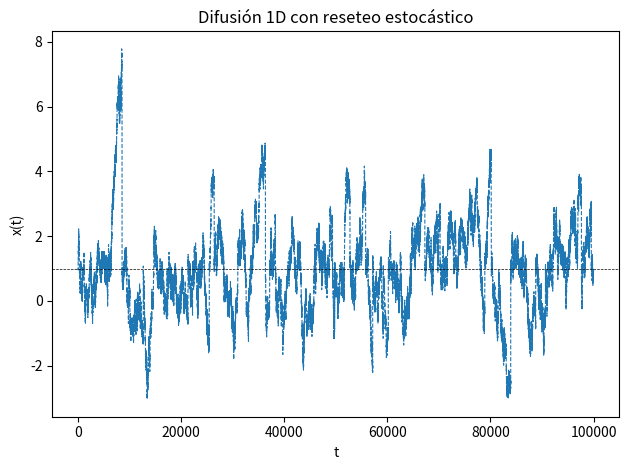
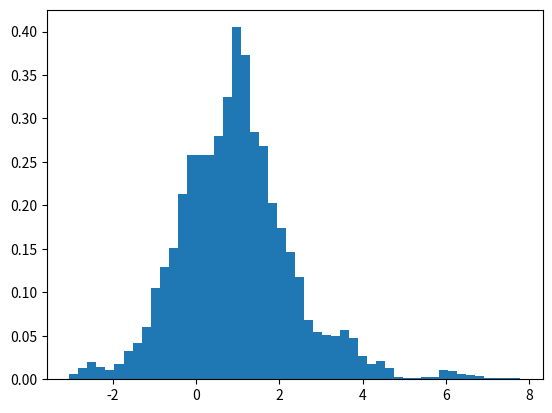
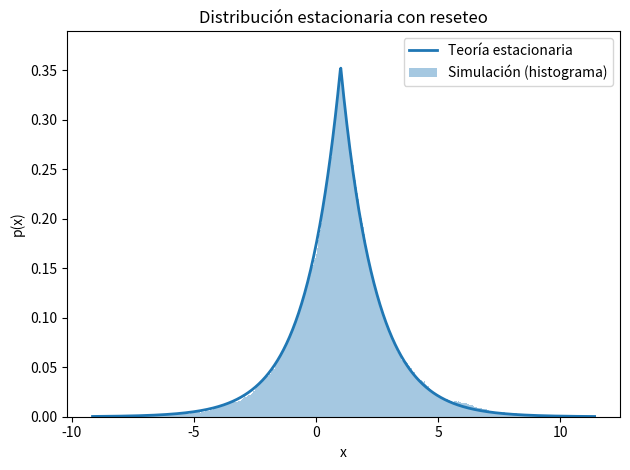

These charts were generated, in order, by the following Python code:
import numpy as np
import matplotlib.pyplot as plt

def simulate_diffusion_with_reset(
    x0=1.0,
    D=1.0,
    r=0.5,
    dt=1e-3,
    t_max=50.0,
    random_state=None
):
    """
    Simula una trayectoria 1D de difusión con reseteo:
        dx = sqrt(2D) dW
        reset a x0 con tasa r (Poisson)
    """
    rng = np.random.default_rng(random_state)
    n_steps = int(t_max / dt)
    t = np.linspace(0.0, t_max, n_steps + 1)

    x = np.empty(n_steps + 1, dtype=float)
    x[0] = x0

    sqrt_2Ddt = np.sqrt(2 * D * dt)

    for i in range(n_steps):
        # Paso difusivo
        x_trial = x[i] + sqrt_2Ddt * rng.normal()

        # Checar reseteo (aprox. Poisson: prob ~ r dt)
        if rng.random() < r * dt:
            x[i + 1] = x0
        else:
            x[i + 1] = x_trial

    return t, x

def estimate_stationary_distribution(
    x0=1.0,
    D=1.0,
    r=0.5,
    dt=1e-3,
    t_max=200.0,
    n_bins=80,
    random_state=None
):
    t, x = simulate_diffusion_with_reset(
        x0=x0, D=D, r=r, dt=dt, t_max=t_max, random_state=random_state
    )

    # Descartar transitorio (ej. primera mitad)
    x_ss = x[len(x)//2:]

    # Histograma normalizado
    hist, edges = np.histogram(x_ss, bins=n_bins, density=True)
    centers = 0.5 * (edges[0:-1] + edges[1:])
    # Distribución teórica
    alpha0 = np.sqrt(r / D)
    p_theory = 0.5 * alpha0 * np.exp(-alpha0 * np.abs(centers - x0))

    return centers, hist, p_theory



if __name__ == "__main__":
    # Ejemplo de trayectoria
    t, x = simulate_diffusion_with_reset(
        x0=1.0, D=1.0, r=0.5, dt=1e-3, t_max=100.0, random_state=123
    )

    plt.figure()
    plt.plot( x, lw=0.8, ls = '--') 
    plt.axhline(1.0, color='k', lw=0.5, ls='--')
    plt.xlabel("t")
    plt.ylabel("x(t)")
    plt.title("Difusión 1D con reseteo estocástico")
    plt.tight_layout()
    plt.show()
    plt.hist(x, bins=50, density=True)
    plt.show()


    x0 = 1.0
    D = 1.0
    r = 0.5

    centers, hist, p_theory = estimate_stationary_distribution(
        x0=x0, D=D, r=r, dt=1e-3, t_max=10000.0,
        n_bins=1000, random_state=123
    )

    plt.figure()
    plt.bar(centers, hist, width=centers[1]-centers[0], alpha=0.4,
            label="Simulación (histograma)")
    plt.plot(centers, p_theory, lw=2, label="Teoría estacionaria")
    plt.xlabel("x")
    plt.ylabel("p(x)")
    plt.title("Distribución estacionaria con reseteo")
    plt.legend()
    plt.tight_layout()
    plt.show()
